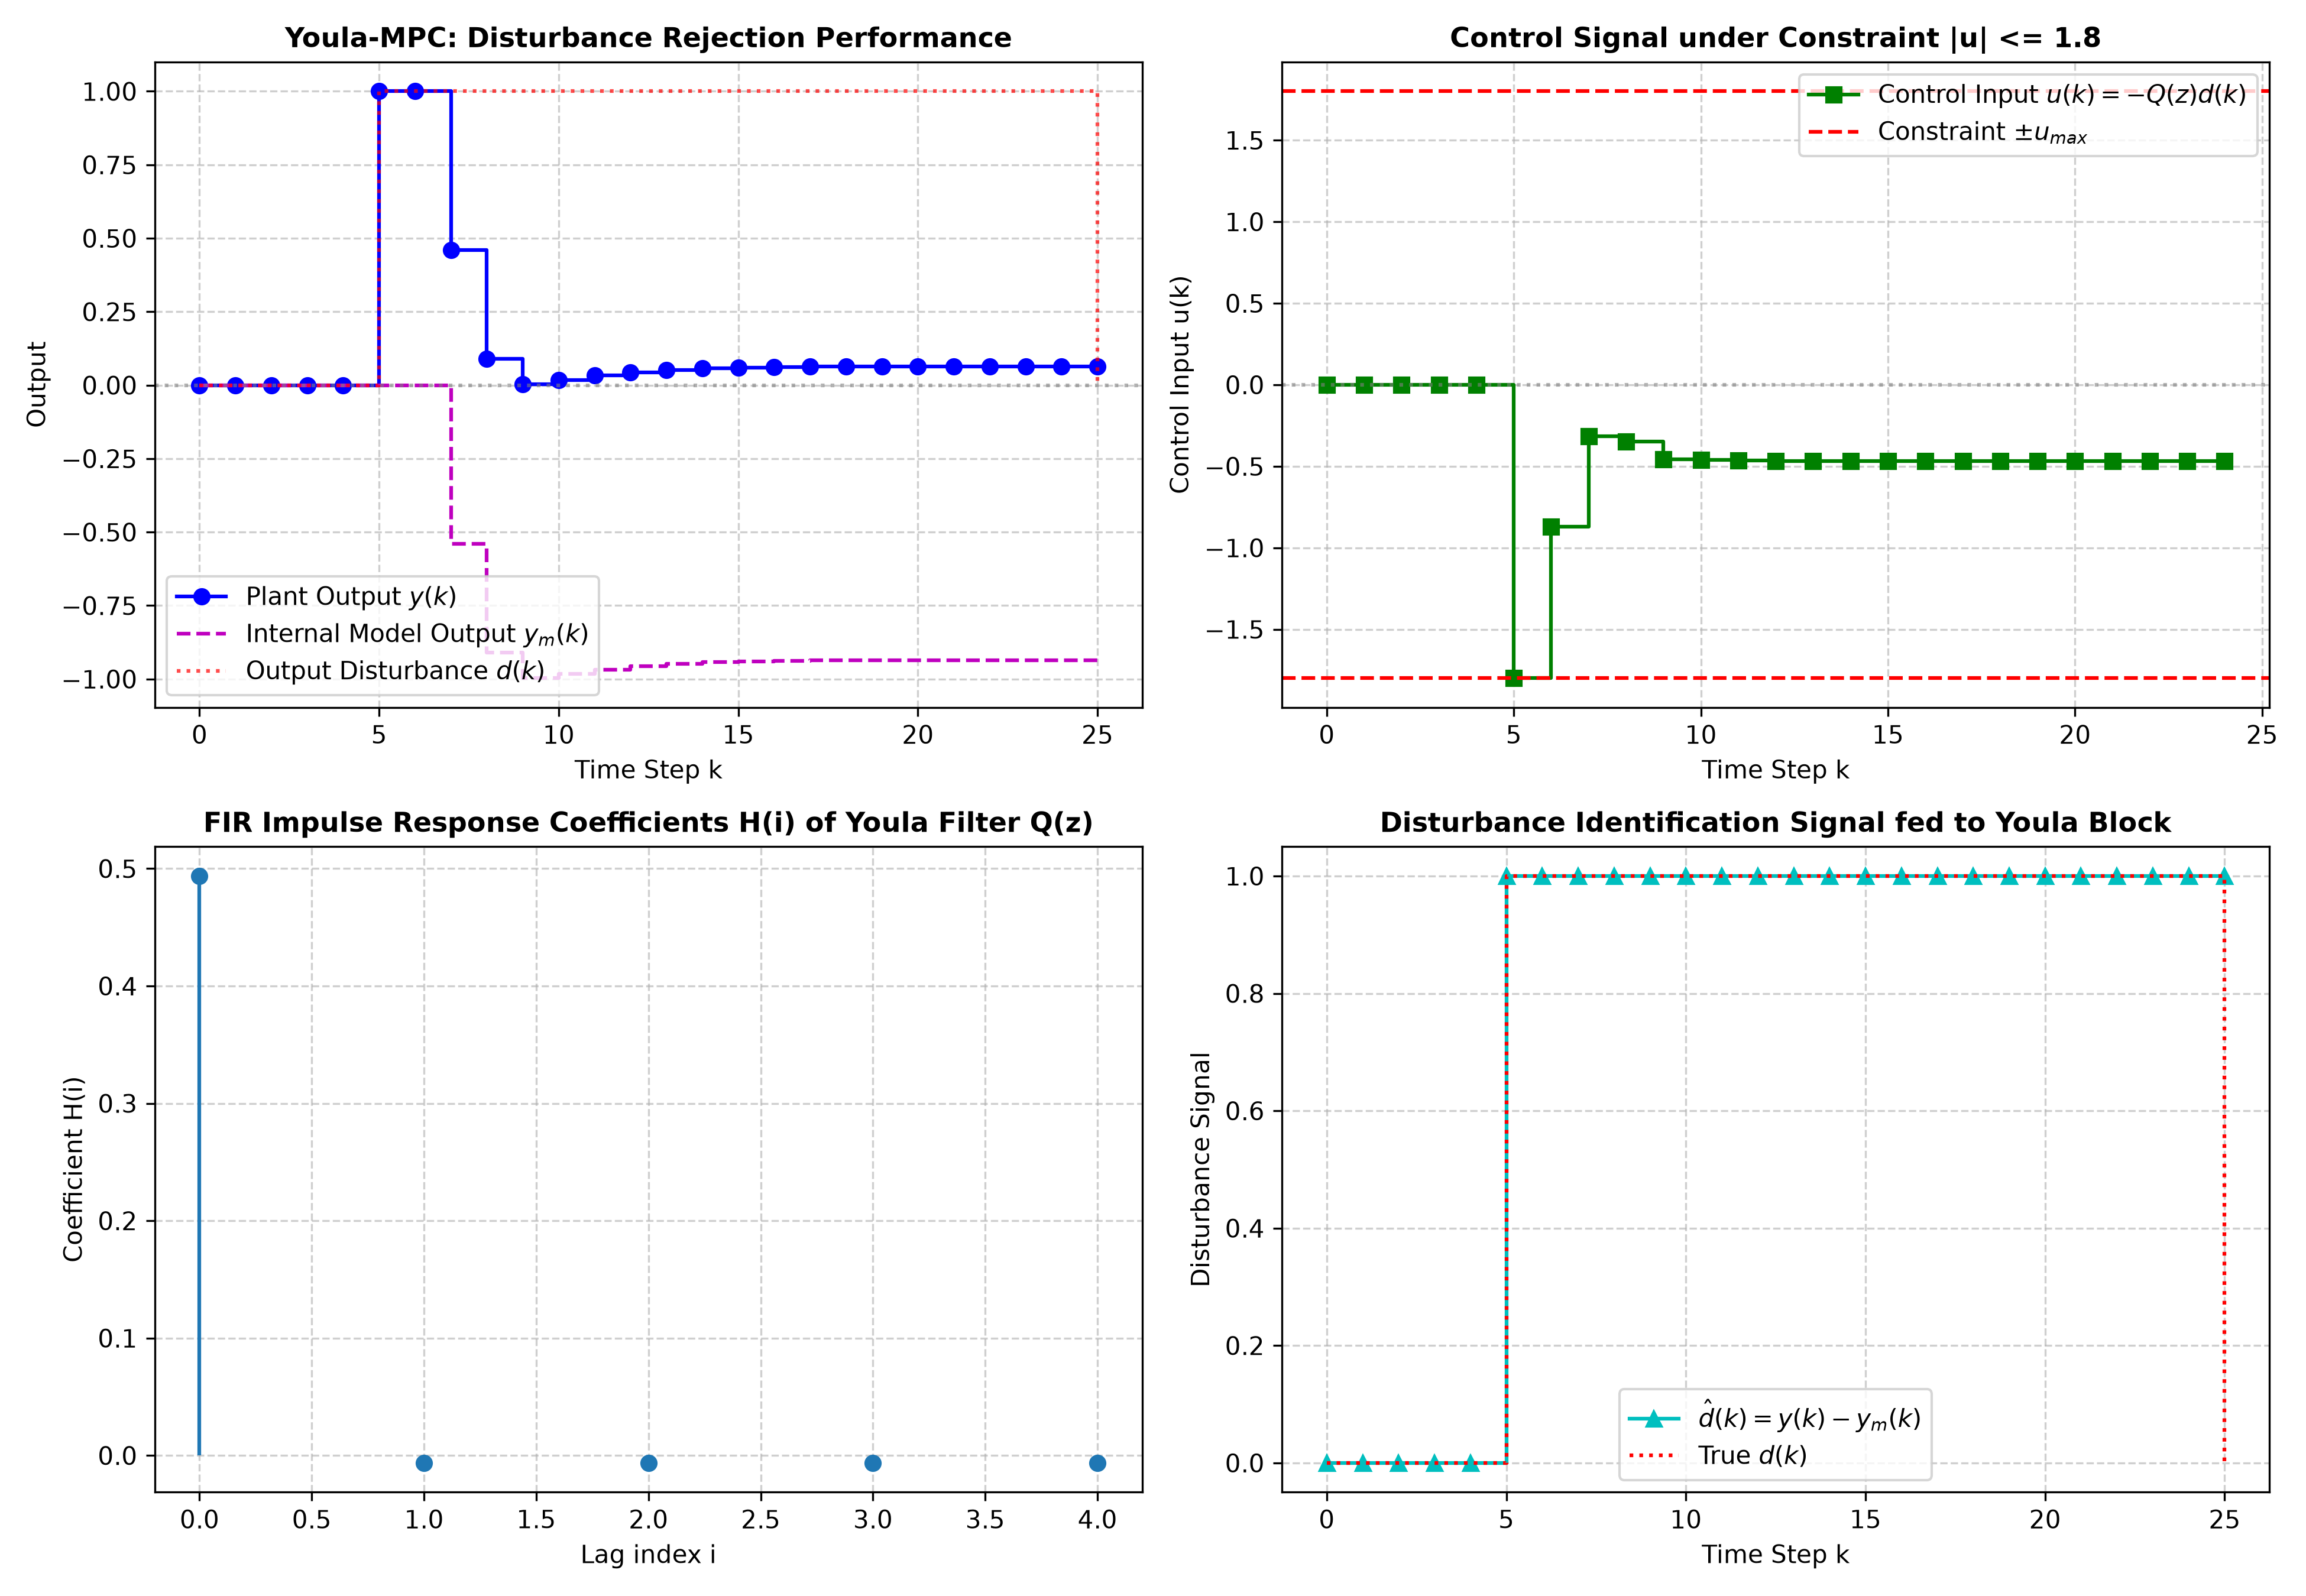

Write the Python code that produced this figure.
"""
Chapter 6 Stability: Section 6.4 & Example 6.4
Predictive Control via Youla Parameterization (Q-Parameterization)
===================================================================
This script implements:
1. The Youla-Kucera parameterization for stable plants (Figure 6.3 in Maciejowski):
      u(z) = - Q(z) * [y(z) - P(z) u(z)] = - Q(z) * d(z)
   where d(z) is the unmeasured disturbance estimate (innovation).
2. FIR Parameterization of the Youla parameter Q(z):
      Q(z) = H(0) + H(1) z^{-1} + ... + H(n) z^{-n}
   Decision variables: pulse response coefficients H = [H(0), H(1), ..., H(n)]^T.
3. Convex Quadratic Programming Formulation:
   - State and output predictions are strictly affine in the coefficients H.
   - Objective function V(k) is strictly quadratic in H.
   - Input and rate constraints: |u(k)| <= u_max, |Delta u(k)| <= du_max.
4. Fundamental Theoretical Invariance:
   - Since plant P(z) is stable and Q(z) is FIR (all poles at z = 0),
     the closed-loop system is GUARANTEED to be internally stable for ANY H!
5. Numerical Simulation:
   - Disturbance rejection under step load disturbance
   - Constrained vs Unconstrained Youla-MPC
   - FIR impulse response of the optimal Youla parameter Q(z)
"""

import numpy as np
import scipy.linalg as la
from scipy.optimize import minimize
import matplotlib
matplotlib.use('Agg')
import matplotlib.pyplot as plt

class YoulaPredictiveController:
    """
    Predictive Controller based on FIR Youla Parameterization (Section 6.4, Example 6.4)
    """
    def __init__(self, A, B, C, D, n_fir=4, Hp=10, Q_wt=1.0, R_wt=0.1, u_max=2.0):
        self.A = A
        self.B = B
        self.C = C
        self.D = D
        self.nx = A.shape[0]
        self.nu = B.shape[1]
        self.ny = C.shape[0]
        self.n_fir = n_fir  # order of FIR Youla parameter (n+1 coefficients)
        self.Hp = Hp
        self.Q_wt = Q_wt
        self.R_wt = R_wt
        self.u_max = u_max

        # Buffer of past disturbances d(k - i)
        self.d_buffer = np.zeros((n_fir + 1, self.ny))

    def update_disturbance(self, y_meas, y_model):
        """
        Calculates d(k) = y(k) - y_model(k) and updates buffer
        """
        d_k = y_meas - y_model
        # Shift buffer: d_buffer[0] = d(k), d_buffer[1] = d(k-1), ...
        self.d_buffer[1:] = self.d_buffer[:-1]
        self.d_buffer[0] = d_k
        return d_k

    def solve_optimal_H(self, x_model_curr, r_target=0.0):
        """
        Solves QP for optimal FIR coefficients H = [H(0), ..., H(n)]:
        min sum_{j=1}^{Hp} (y(k+j) - r)^2 * Q + sum_{j=0}^{Hp-1} u(k+j)^2 * R
        subject to |u(k)| <= u_max
        """
        nH = self.n_fir + 1

        def cost_func(H):
            # Simulate prediction horizon under candidate H
            x = x_model_curr.copy()
            cost = 0.0
            # Buffer copy
            d_buf = self.d_buffer.copy()

            for j in range(self.Hp):
                # u(k+j) = - sum_{i=0}^n H[i] * d(k+j-i)
                # For j > 0, assume disturbance remains constant: d(k+j) = d(k)
                u_j = - np.sum(H * d_buf[:, 0])
                x_next = self.A @ x + self.B * u_j
                y_next = (self.C @ x_next)[0, 0]

                cost += self.Q_wt * (y_next + d_buf[0, 0] - r_target)**2 + self.R_wt * (u_j**2)

                x = x_next
                # Update disturbance buffer for next step
                d_buf[1:] = d_buf[:-1]
                # Disturbance forecast: persistent disturbance d(k+j) = d(k)

            return cost

        # Decision variables: H
        H0 = np.zeros(nH)
        H0[0] = 0.5  # initial guess

        # Constraint: |u(k)| <= u_max => |- H^T * d_buf| <= u_max
        def u_constraint_upper(H):
            u_0 = - np.sum(H * self.d_buffer[:, 0])
            return self.u_max - u_0

        def u_constraint_lower(H):
            u_0 = - np.sum(H * self.d_buffer[:, 0])
            return u_0 + self.u_max

        constraints = [
            {'type': 'ineq', 'fun': u_constraint_upper},
            {'type': 'ineq', 'fun': u_constraint_lower}
        ]

        res = minimize(cost_func, H0, constraints=constraints, method='SLSQP',
                       options={'ftol': 1e-7, 'disp': False})
        H_opt = res.x
        u_opt = - np.sum(H_opt * self.d_buffer[:, 0])
        return H_opt, u_opt

def run_simulation():
    print("=" * 70)
    print("Chapter 6: Section 6.4 - Youla Parameterization (Q-Parameterization)")
    print("=" * 70)

    # -------------------------------------------------------------
    # 1. System Definition: Stable SISO Plant
    # -------------------------------------------------------------
    # P(z) = 0.3 / (z^2 - 1.2 z + 0.35)
    # Poles: lambda1 = 0.7, lambda2 = 0.5 (strictly inside unit circle => stable!)
    A = np.array([[1.2, -0.35],
                  [1.0,  0.0]])
    B = np.array([[1.0],
                  [0.0]])
    C = np.array([[0.0, 0.3]])
    D = np.array([[0.0]])

    poles = la.eigvals(A)
    print(f"Plant Poles: {poles} (Both |lambda| < 1 => Open-loop Stable)")

    controller = YoulaPredictiveController(A, B, C, D, n_fir=4, Hp=8, Q_wt=1.0, R_wt=0.05, u_max=1.8)

    # -------------------------------------------------------------
    # 2. Closed-Loop Simulation with Step Load Disturbance
    # -------------------------------------------------------------
    sim_steps = 25
    x_plant = np.zeros((sim_steps + 1, 2))
    x_model = np.zeros((sim_steps + 1, 2))
    y_plant = np.zeros(sim_steps + 1)
    y_model = np.zeros(sim_steps + 1)
    u_hist = np.zeros(sim_steps)
    dist_hist = np.zeros(sim_steps + 1)

    # Inject persistent step disturbance at step k = 5
    dist_step_time = 5
    dist_magnitude = 1.0

    H_optimal_history = []

    for k in range(sim_steps):
        # Step disturbance on plant output
        d_k = dist_magnitude if k >= dist_step_time else 0.0
        dist_hist[k] = d_k

        y_meas = (C @ x_plant[k])[0] + d_k
        y_mod = (C @ x_model[k])[0]

        y_plant[k] = y_meas
        y_model[k] = y_mod

        # Update Youla controller disturbance estimate
        controller.update_disturbance(np.array([[y_meas]]), np.array([[y_mod]]))

        # Solve optimal Youla FIR coefficients
        H_opt, u_k = controller.solve_optimal_H(x_model[k], r_target=0.0)
        u_hist[k] = u_k
        H_optimal_history.append(H_opt)

        # Plant and model update
        x_plant[k+1] = A @ x_plant[k] + B.flatten() * u_k
        x_model[k+1] = A @ x_model[k] + B.flatten() * u_k

    y_plant[-1] = (C @ x_plant[-1])[0] + (dist_magnitude if sim_steps >= dist_step_time else 0.0)
    y_model[-1] = (C @ x_model[-1])[0]

    print(f"\nOptimal FIR Youla Parameter Coefficients at final step:")
    print(f"H(0..4) = {H_optimal_history[-1]}")

    # -------------------------------------------------------------
    # 3. Plotting Results
    # -------------------------------------------------------------
    fig, axes = plt.subplots(2, 2, figsize=(13, 9))
    time_steps = np.arange(sim_steps + 1)
    time_u = np.arange(sim_steps)

    # Plot (a): Output Tracking and Disturbance Rejection
    ax = axes[0, 0]
    ax.step(time_steps, y_plant, 'b-o', where='post', label=r'Plant Output $y(k)$')
    ax.step(time_steps, y_model, 'm--', where='post', label=r'Internal Model Output $y_m(k)$')
    ax.step(time_steps, dist_hist, 'r:', where='post', alpha=0.7, label=r'Output Disturbance $d(k)$')
    ax.axhline(0, color='gray', linestyle=':', alpha=0.6)
    ax.set_title('Youla-MPC: Disturbance Rejection Performance', fontsize=11, fontweight='bold')
    ax.set_xlabel('Time Step k')
    ax.set_ylabel('Output')
    ax.grid(True, linestyle='--', alpha=0.6)
    ax.legend()

    # Plot (b): Control Input and Saturation Limits
    ax = axes[0, 1]
    ax.step(time_u, u_hist, 'g-s', where='post', label=r'Control Input $u(k) = -Q(z) d(k)$')
    ax.axhline(controller.u_max, color='red', linestyle='--', label=r'Constraint $\pm u_{max}$')
    ax.axhline(-controller.u_max, color='red', linestyle='--')
    ax.axhline(0, color='gray', linestyle=':', alpha=0.6)
    ax.set_title(f'Control Signal under Constraint |u| <= {controller.u_max}', fontsize=11, fontweight='bold')
    ax.set_xlabel('Time Step k')
    ax.set_ylabel('Control Input u(k)')
    ax.grid(True, linestyle='--', alpha=0.6)
    ax.legend()

    # Plot (c): Impulse Response of Optimal Youla Filter Q(z)
    ax = axes[1, 0]
    final_H = H_optimal_history[-1]
    fir_lags = np.arange(len(final_H))
    ax.stem(fir_lags, final_H, basefmt=" ")
    ax.set_title('FIR Impulse Response Coefficients H(i) of Youla Filter Q(z)', fontsize=11, fontweight='bold')
    ax.set_xlabel('Lag index i')
    ax.set_ylabel('Coefficient H(i)')
    ax.grid(True, linestyle='--', alpha=0.6)

    # Plot (d): Internal Model Error / Disturbance Estimate d(k)
    ax = axes[1, 1]
    d_est = y_plant - y_model
    ax.step(time_steps, d_est, 'c-^', where='post', label=r'$\hat{d}(k) = y(k) - y_m(k)$')
    ax.step(time_steps, dist_hist, 'r:', where='post', label=r'True $d(k)$')
    ax.set_title('Disturbance Identification Signal fed to Youla Block', fontsize=11, fontweight='bold')
    ax.set_xlabel('Time Step k')
    ax.set_ylabel('Disturbance Signal')
    ax.grid(True, linestyle='--', alpha=0.6)
    ax.legend()

    plt.tight_layout()
    output_path = "/home/kuang/Desktop/mpc/ch06_stability/ch6_youla_parameterization.png"
    plt.savefig(output_path, dpi=300)
    print(f"\nPlot saved successfully to: {output_path}")

if __name__ == '__main__':
    run_simulation()
